Image classification data set "cnn_dataset" (upputurisrilaxmi-ui/Project_ML on GitHub). Class labels (2): crop, weed.

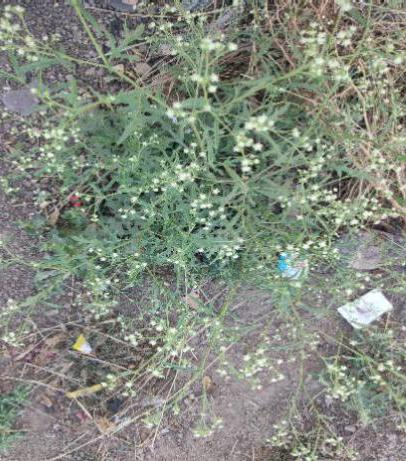
Label: weed

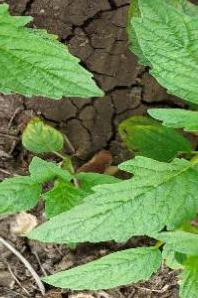
Label: crop

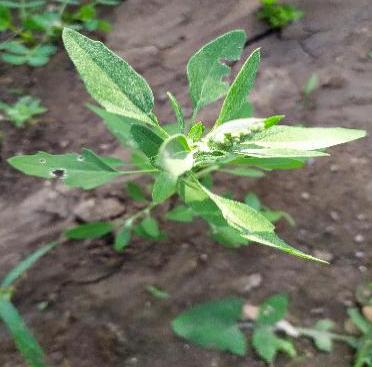
Label: weed

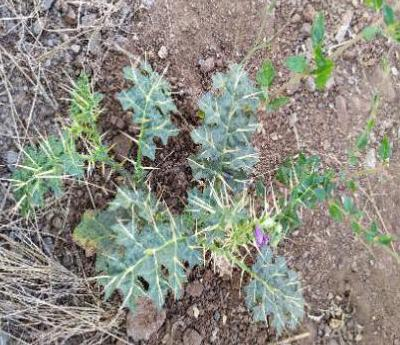
Label: weed

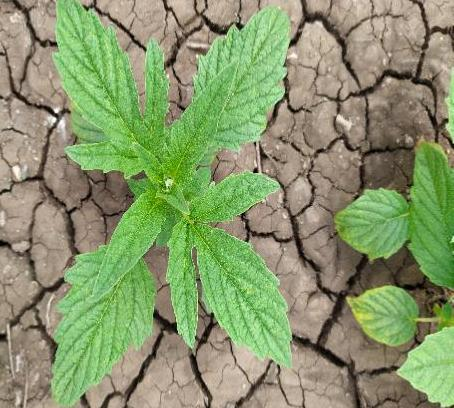
Label: crop

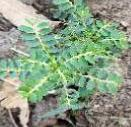
Label: weed
